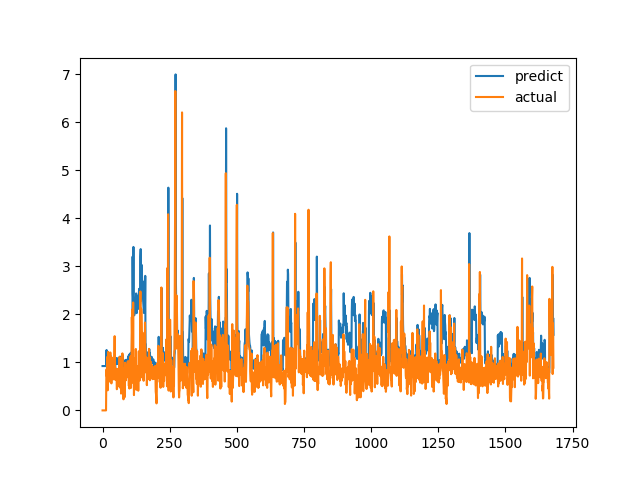

Values plotted in this chart, from the file beside it:
predict, actual
0.9236, 0.0
0.9236, 0.0
0.9236, 0.0
0.9236, 0.0
0.9236, 0.0
0.9236, 0.0
0.9236, 0.0
0.9236, 0.0
0.9236, 0.0
0.9236, 0.0
0.9236, 0.0
0.9236, 0.0
0.9236, 0.0
0.9236, 0.0
1.238, 0.6915
1.258, 0.8558
1.004, 0.7094
0.9577, 1.015
1.075, 1.116
1.107, 0.4183
0.8986, 1.002
1.104, 1.219
1.134, 1.143
1.128, 0.6528
0.9825, 0.6747
0.9897, 0.601
0.9365, 0.6695
0.9456, 0.6538
0.9373, 0.7814
0.978, 1.206
1.135, 0.8469
1.009, 0.8286
0.7158, 0.6482
0.6919, 0.5624
0.6776, 0.7183
0.6883, 1.1
0.7297, 0.9542
0.7189, 0.729
0.7021, 0.6694
0.6943, 0.8631
0.7083, 0.6465
0.6833, 0.8223
0.7034, 0.9236
0.7138, 0.8301
0.7058, 1.067
0.7389, 1.546
0.8164, 0.6827
0.7053, 0.6386
1.073, 0.6464
1.043, 0.6881
1.031, 0.7274
1.043, 0.65
1.024, 0.8694
1.092, 0.4409
0.9714, 0.4519
0.9687, 0.7575
1.039, 0.4952
0.9666, 0.6851
1.025, 0.7244
1.037, 0.8654
... 1,620 more rows
